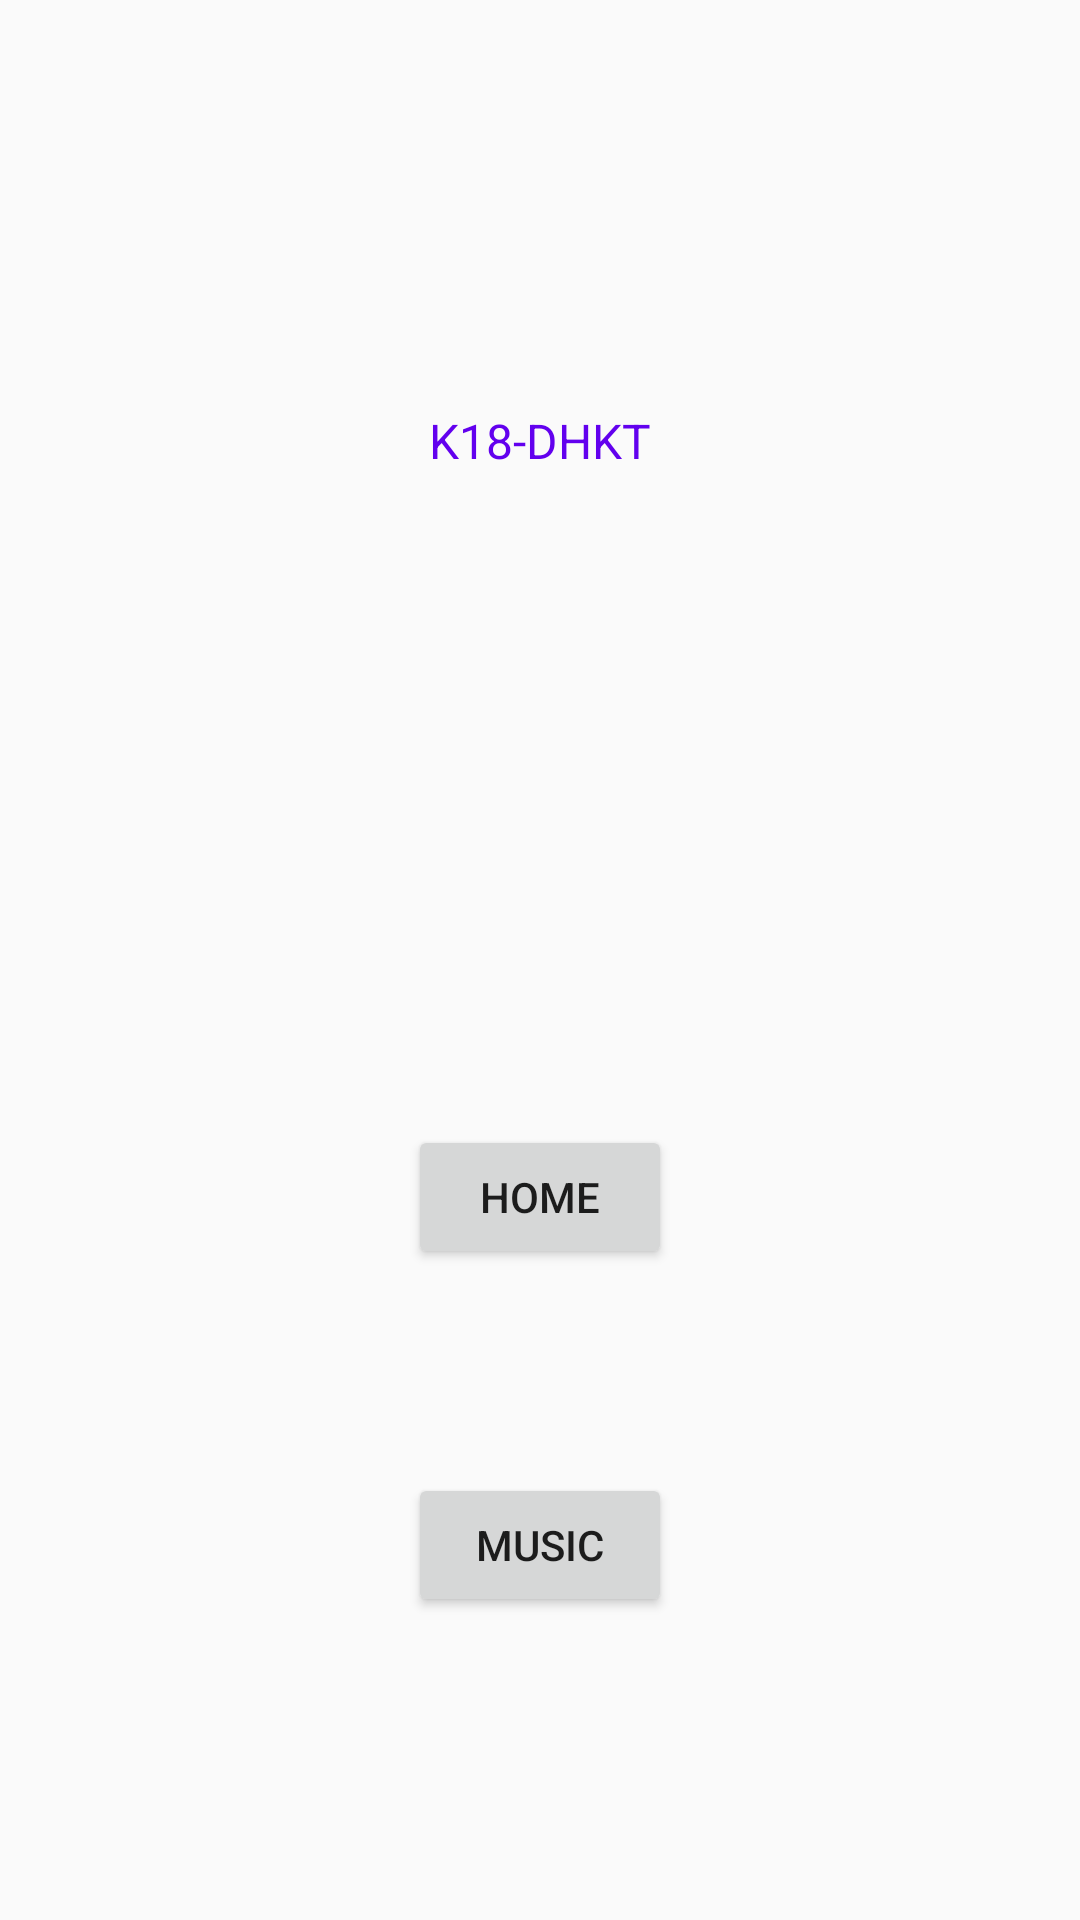

Write the Android layout XML for this screen, with the resource values it uses.
<!-- AndroidManifest.xml: application theme Theme.Baithuchanh2 -->
<!-- res/layout/activity_main.xml -->
<?xml version="1.0" encoding="utf-8"?>
<androidx.constraintlayout.widget.ConstraintLayout xmlns:android="http://schemas.android.com/apk/res/android"
    xmlns:app="http://schemas.android.com/apk/res-auto"
    xmlns:tools="http://schemas.android.com/tools"
    android:layout_width="match_parent"
    android:layout_height="match_parent"
    tools:context=".MainActivity">

    <TextView
        android:id="@+id/textView"
        android:layout_width="wrap_content"
        android:layout_height="wrap_content"
        android:text="K18-DHKT"
        android:textColor="@color/purple_500"
        android:textSize="16sp"
        app:layout_constraintBottom_toBottomOf="parent"
        app:layout_constraintEnd_toEndOf="parent"
        app:layout_constraintLeft_toLeftOf="parent"
        app:layout_constraintRight_toRightOf="parent"
        app:layout_constraintStart_toStartOf="parent"
        app:layout_constraintTop_toTopOf="parent"
        app:layout_constraintVertical_bias="0.22" />

    <Button
        android:id="@+id/button"
        android:layout_width="wrap_content"
        android:layout_height="wrap_content"
        android:onClick="onButtonHello"
        android:text="Home"
        app:layout_constraintBottom_toBottomOf="parent"
        app:layout_constraintEnd_toEndOf="parent"
        app:layout_constraintStart_toStartOf="parent"
        app:layout_constraintTop_toBottomOf="@+id/textView" />

    <Button
        android:id="@+id/button4"
        android:layout_width="wrap_content"
        android:layout_height="wrap_content"
        android:layout_marginTop="68dp"
        android:onClick="onButtonMusic"
        android:text="Music"
        app:layout_constraintEnd_toEndOf="parent"
        app:layout_constraintStart_toStartOf="parent"
        app:layout_constraintTop_toBottomOf="@+id/button" />

</androidx.constraintlayout.widget.ConstraintLayout>
<!-- resources referenced by this layout -->
<resources>
  <color name="purple_500">#FF6200EE</color>
  <style name="Theme.Baithuchanh2" parent="Theme.AppCompat.DayNight.DarkActionBar">
          
          <item name="colorPrimary">@color/purple_500</item>
          <item name="colorPrimaryVariant">@color/purple_700</item>
          <item name="colorOnPrimary">@color/white</item>
          
          <item name="colorSecondary">@color/teal_200</item>
          <item name="colorSecondaryVariant">@color/teal_700</item>
          <item name="colorOnSecondary">@color/black</item>
          
          <item name="android:statusBarColor" tools:targetApi="l">?attr/colorPrimaryVariant</item>
          
      </style>
  <color name="purple_700">#FF3700B3</color>
  <color name="white">#FFFFFFFF</color>
  <color name="teal_200">#FF03DAC5</color>
  <color name="teal_700">#FF018786</color>
  <color name="black">#FF000000</color>
</resources>
